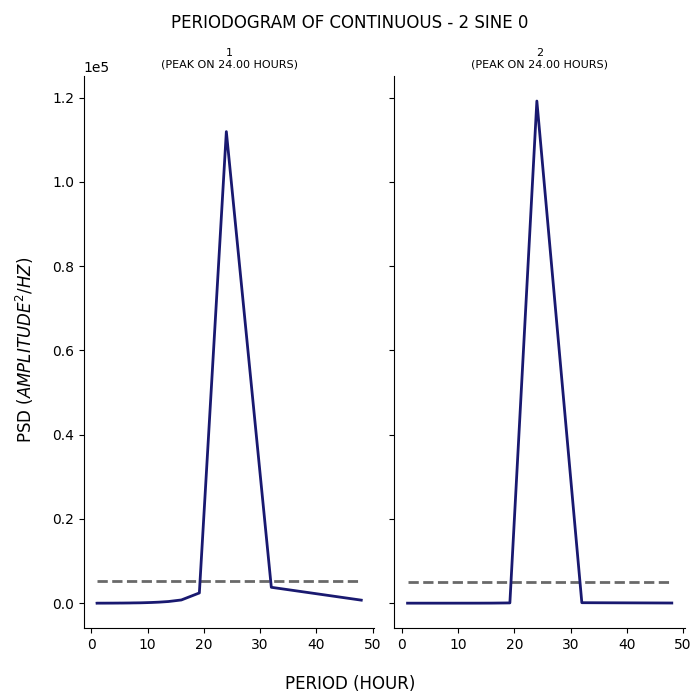

Values plotted in this chart, from the file beside it:
test, period, psd
1, 48.0, 719.1
1, 32.0, 3769
1, 24.0, 111949
1, 19.2, 2426
1, 16.0, 762.3
1, 13.71, 393.3
1, 12.0, 240.8
1, 10.67, 162.5
1, 9.6, 118.8
1, 8.727, 85.01
1, 8.0, 72.29
1, 7.385, 63.32
1, 6.857, 47.95
1, 6.4, 42.44
1, 6.0, 36.54
1, 5.647, 31.28
1, 5.333, 26.21
1, 5.053, 29.73
1, 4.8, 22.2
1, 4.571, 20.98
1, 4.364, 19.41
1, 4.174, 17.58
1, 4.0, 15.86
1, 3.84, 13.83
1, 3.692, 13.28
1, 3.556, 12.11
1, 3.429, 13.88
1, 3.31, 10.32
1, 3.2, 10.21
1, 3.097, 9.244
1, 3.0, 9.443
1, 2.909, 7.531
1, 2.824, 9.262
1, 2.743, 7.371
1, 2.667, 8.319
1, 2.595, 7.092
1, 2.526, 7.043
1, 2.462, 5.335
1, 2.4, 5.168
1, 2.341, 4.019
1, 2.286, 6.756
1, 2.233, 8.05
1, 2.182, 5.982
1, 2.133, 5.363
1, 2.087, 5.372
1, 2.043, 4.49
1, 2.0, 3.568
1, 1.959, 2.294
1, 1.92, 5.059
1, 1.882, 4.845
1, 1.846, 4.068
1, 1.811, 4.694
1, 1.778, 4.363
1, 1.745, 4.316
1, 1.714, 4.122
1, 1.684, 6.146
1, 1.655, 3.083
1, 1.627, 4.174
1, 1.6, 3.444
1, 1.574, 4.025
... 130 more rows
